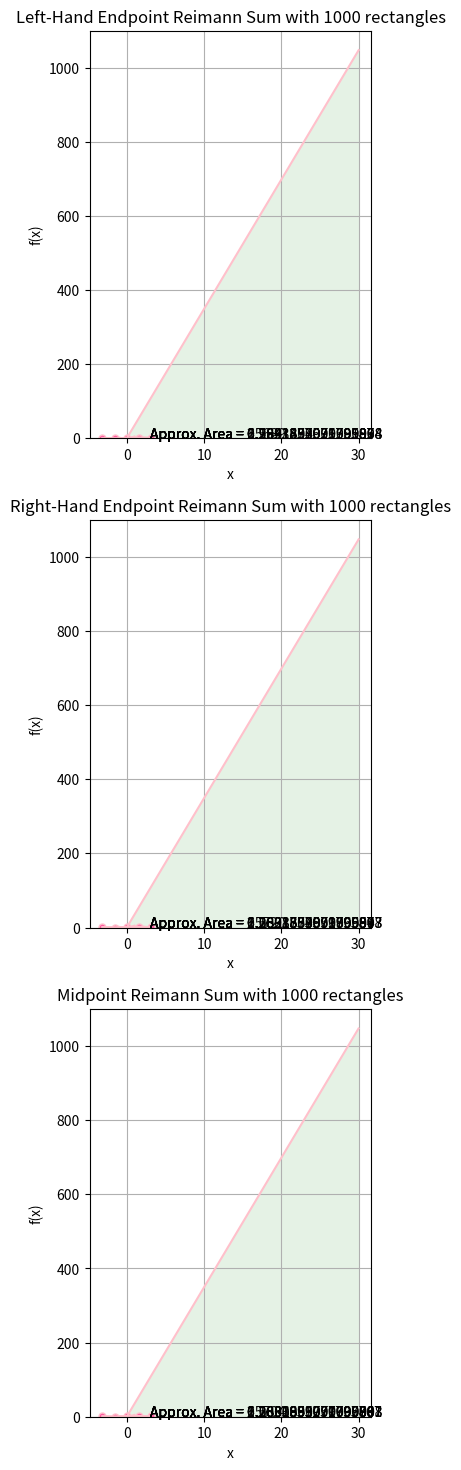

Recreate this plot in Python.
# [redacted]
# CST-307: Principles of Modeling and Simulation
# [redacted]
# 12-17-2023
# Project 8: Numerical Integration

# Import necessary libraries
import matplotlib.pyplot as plt
import numpy as np
import time 

#------------------------------------------------------------------------------------
# Part 1 
#------------------------------------------------------------------------------------

def Riemann(a,b,func,n):
	start = time.time() # Get start time of computation 
	ms = 5 # Define marker size to be 0 when n > 50 for graph clarity
	if(n> 50):
		ms = 0
	xi = (b-a)/n # Subinterval/rectangle width
	xs = np.linspace(a,b, n + 1) # n + 1 points, n subintervals/rectangles
	ys = func(xs)
	# Identify left-hand endpoints
	lnxs = xs[:-1] 
	lnh = ys[:-1] # Height at point

	lnarea = np.sum(xi * lnh) # Calculate approximate area using Riemann summation c_i * height + c_(i+1) * height
	print('Left Riemann Approx. Area = {}'.format(lnarea))
	# Identify right-hand endpoints
	rnxs = xs[1:] 
	rnh = ys[1:]	

	rnarea = np.sum(xi * rnh)
	print('Right Riemann Approx. Area = {}'.format(rnarea))
	# Identify midpoints
	mnxs = (xs[:-1] + xs[1:])/2 
	mnh = func(mnxs)

	mnarea = np.sum(xi * mnh) 
	print('Mid Riemann Approx. Area = {}'.format(mnarea)) 
	# Midpoint with granularity n = 1000 is the best approximate of actual area as n approaches infinity

	# Plot and label rectangles with left-hand end points
	plt.figure(1,figsize = (8,18))
	plt.subplot(3,2,1)
	plt.text(3, 0.7, 'Approx. Area = {}'.format(lnarea))
	plt.title('Left-Hand Endpoint Reimann Sum with {} rectangles'.format(n))
	plt.xlabel('x')
	plt.ylabel('f(x)')
	plt.plot(xs, ys, color = 'pink', marker = 'o', markersize = ms, markerfacecolor = '#ff5ba3')
	plt.bar(lnxs, lnh, width = xi, alpha = 0.1, align = 'edge', color = 'green') 
	plt.grid(True)
	#---------------------------
	# (b)
	#---------------------------
	# Plot and label rectangles with right-hand end points
	plt.subplot(3,2,3)
	plt.text(3, 0.7, 'Approx. Area = {}'.format(rnarea))
	plt.plot(xs, ys,  color = 'pink', marker = 'o', markersize = ms, markerfacecolor = '#ff5ba3')
	plt.bar(rnxs, rnh, width = -xi, alpha = 0.1, align = 'edge', color = 'green') # Negative xi, so that the bar orients left
	plt.title('Right-Hand Endpoint Reimann Sum with {} rectangles'.format(n))
	plt.xlabel('x')
	plt.ylabel('f(x)')
	plt.grid(True)
	#---------------------------
	# (c)
	#---------------------------
	# Plot and label rectangles with midpoints
	plt.subplot(3,2,5)
	plt.text(3, 0.7, 'Approx. Area = {}'.format(mnarea))
	plt.title('Midpoint Reimann Sum with {} rectangles'.format(n))
	plt.xlabel('x')
	plt.ylabel('f(x)')
	plt.plot(xs,ys, color = 'pink', marker = 'o', markersize = ms, markerfacecolor = '#ff5ba3')
	plt.bar(mnxs, mnh, width = xi, alpha = 0.1, align = 'edge', color = 'green') 
	plt.grid(True)
	end = time.time() # Get end time ofcomputation
	ctime = end - start
	print("Computation Time: {} seconds".format(ctime)) # Display

	plt.show()

# Riemann(a,b,func,n)
# a - Lower Limit of Interval
# b - Upper Limit of Interval
# f - function 
# n - number of subintervals/rectangles

#---------------
# a.
#---------------

print('Part 1: a.')
# Define the function
def f(x):
    return np.sin(x) + 1

# [-π,π] [a,b] 
Riemann(-np.pi,np.pi,f,4)
Riemann(-np.pi,np.pi,f,200)
Riemann(-np.pi,np.pi,f,1000)

print('Part 1: b.')
#---------------
# b.
#---------------

def k(x):
	return 3*x + 2 * (x**2)
Riemann(0,1, k, 1000)

print('Part 1: c1.')
#---------------
# c1. 

def g(x):
	return np.log(x)

Riemann(1, np.e, g, 1000)

print('Part 1: c2.')
#---------------
# c2. 
#---------------

def j(x):
	return x**2 - x**3

Riemann(-1, 0, j, 1000)

#------------------------------------------------------------------------------------
# Part 2 
#------------------------------------------------------------------------------------
print('Part 2:')
# Mean Download rate noted over the interval of [0,30] minutes
def R(t):
	return 34.9*t


# Call Riemann Sum function to Calculate Riemann Sum & Total Amount of Data Compressed in the Interval 
# Minutes: [0, 30]
Riemann(0,30, R,1000)
 